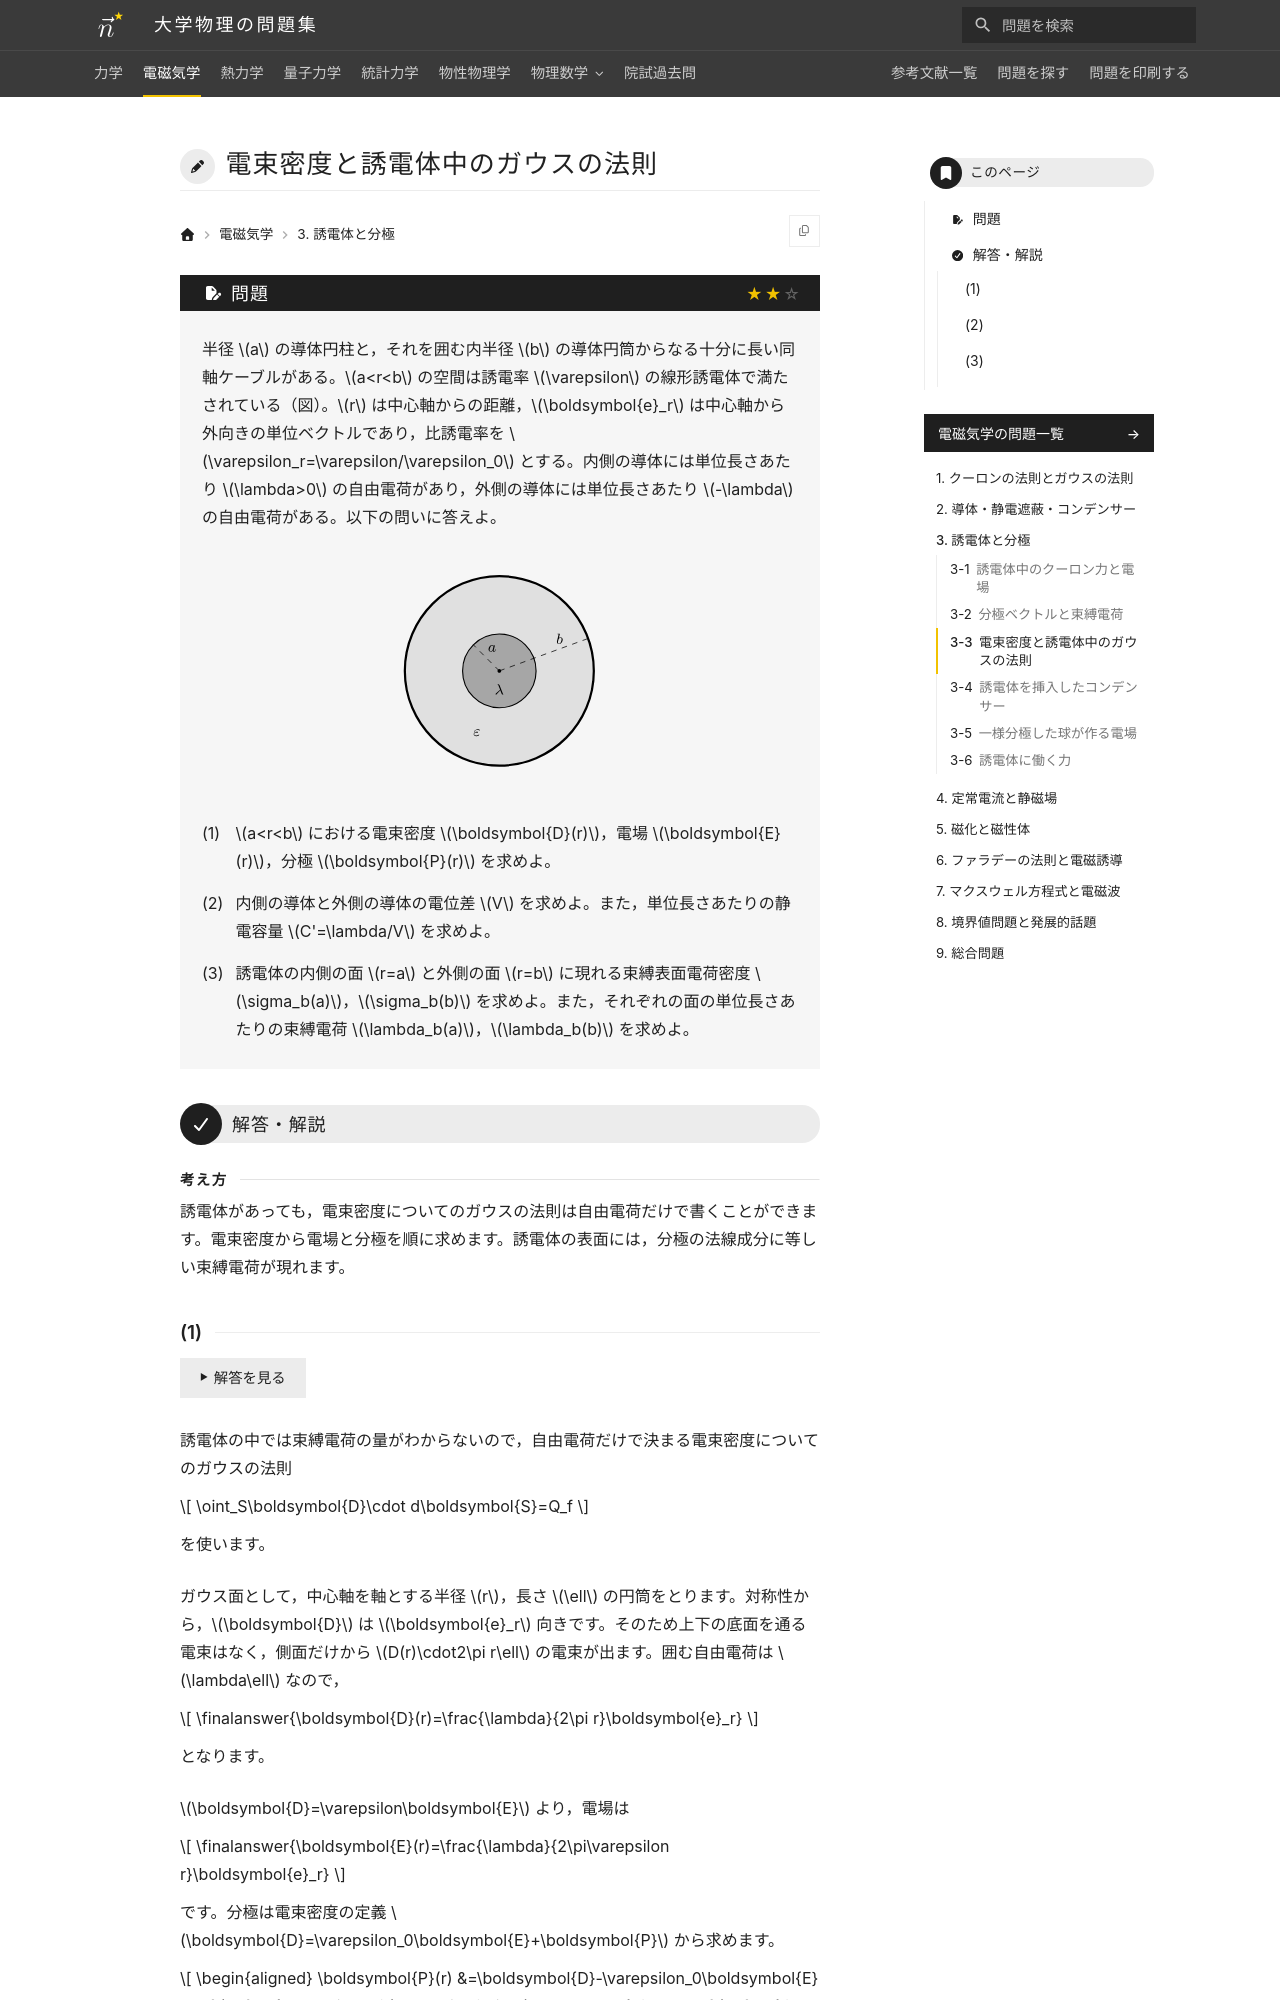

repository: Nanana-2/physics-site · page: 02electromagnetism/03/03_030/index.html · generator: mkdocs

---
tags:
  - 標準
---

# 電束密度と誘電体中のガウスの法則

## 問題
半径 $a$ の導体円柱と，それを囲む内半径 $b$ の導体円筒からなる十分に長い同軸ケーブルがある。$a<r<b$ の空間は誘電率 $\varepsilon$ の線形誘電体で満たされている（図）。$r$ は中心軸からの距離，$\boldsymbol{e}_r$ は中心軸から外向きの単位ベクトルであり，比誘電率を $\varepsilon_r=\varepsilon/\varepsilon_0$ とする。内側の導体には単位長さあたり $\lambda>0$ の自由電荷があり，外側の導体には単位長さあたり $-\lambda$ の自由電荷がある。以下の問いに答えよ。

<figure class="problem-figure" markdown>
![問題の図](../../assets/figures/electromagnetism/03_030-p-light.svg#only-light)
![問題の図](../../assets/figures/electromagnetism/03_030-p-dark.svg#only-dark)
</figure>

(1) $a<r<b$ における電束密度 $\boldsymbol{D}(r)$，電場 $\boldsymbol{E}(r)$，分極 $\boldsymbol{P}(r)$ を求めよ。

(2) 内側の導体と外側の導体の電位差 $V$ を求めよ。また，単位長さあたりの静電容量 $C'=\lambda/V$ を求めよ。

(3) 誘電体の内側の面 $r=a$ と外側の面 $r=b$ に現れる束縛表面電荷密度 $\sigma_b(a)$，$\sigma_b(b)$ を求めよ。また，それぞれの面の単位長さあたりの束縛電荷 $\lambda_b(a)$，$\lambda_b(b)$ を求めよ。

---

## 解答・解説

<div class="approach" markdown>
誘電体があっても，電束密度についてのガウスの法則は自由電荷だけで書くことができます。電束密度から電場と分極を順に求めます。誘電体の表面には，分極の法線成分に等しい束縛電荷が現れます。
</div>
